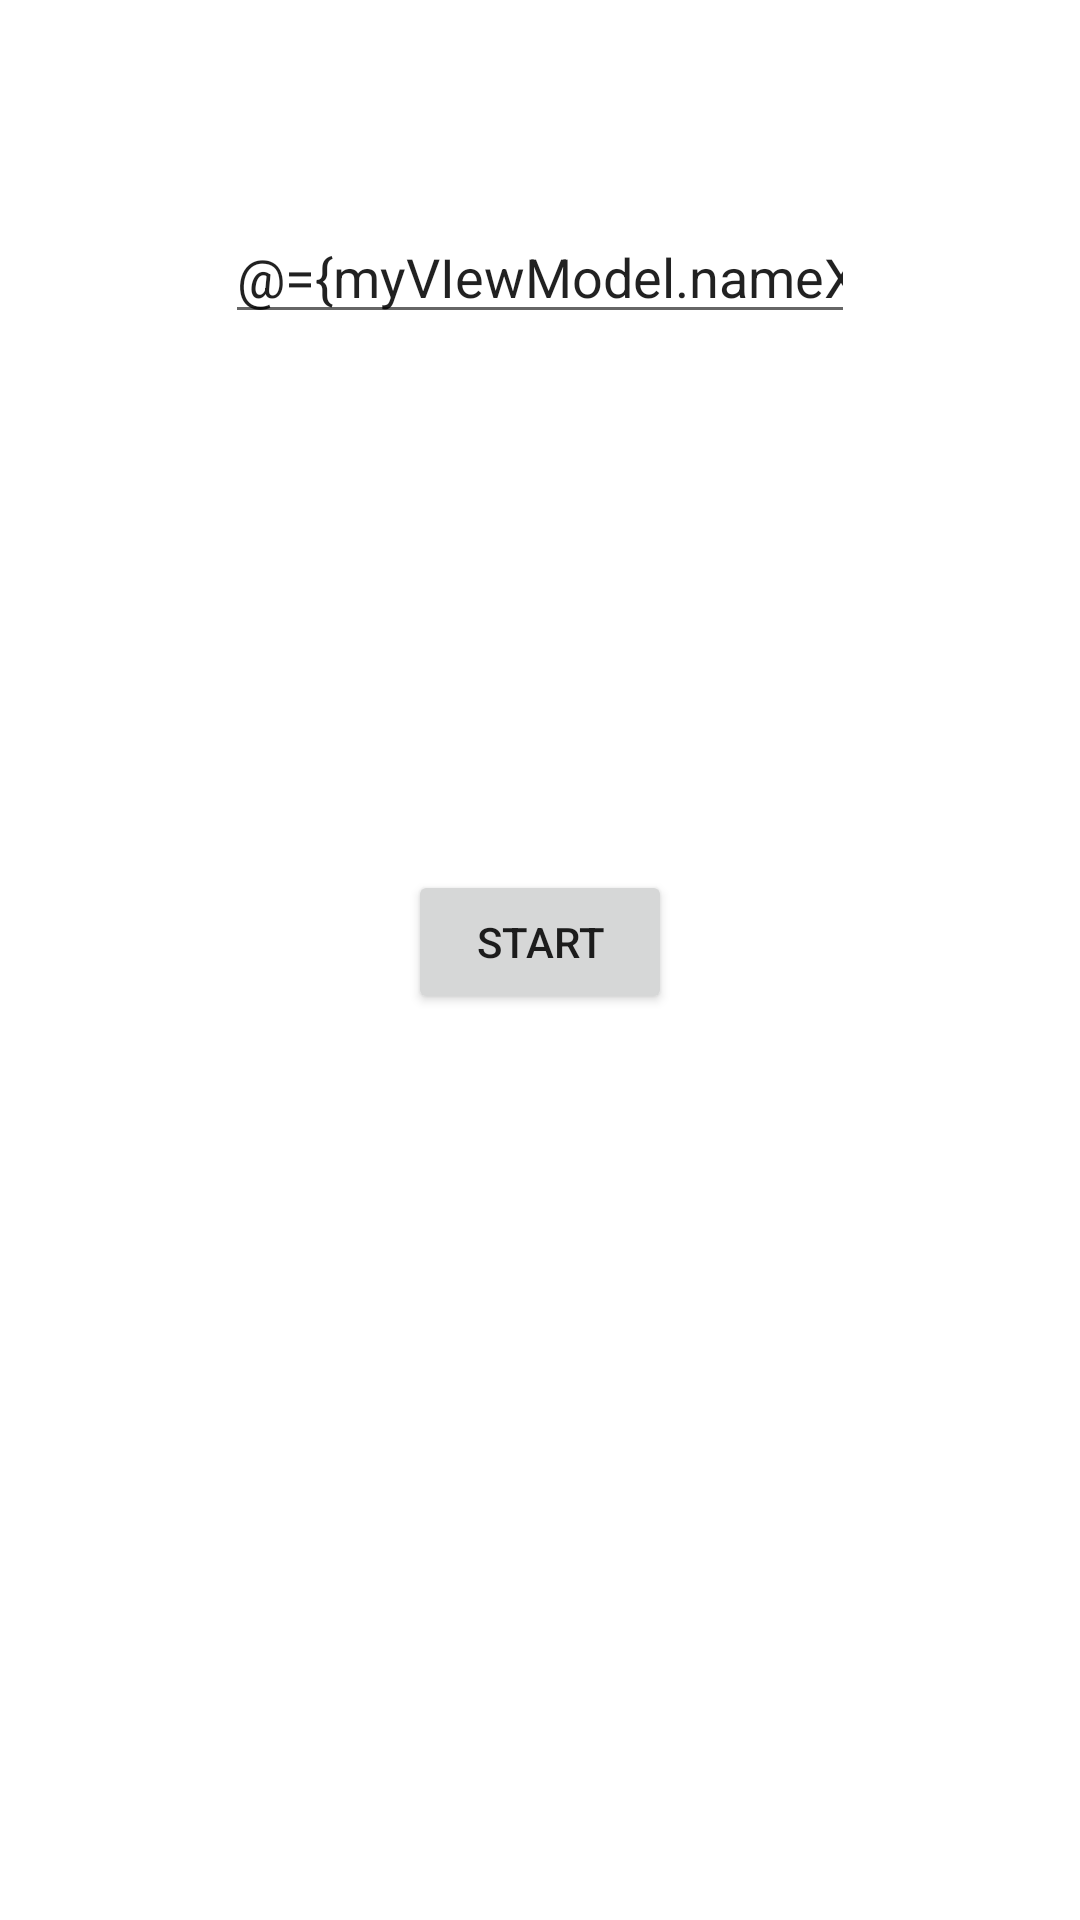

Produce the Android XML layout that renders to this screen, including the resource entries it uses.
<!-- AndroidManifest.xml: application theme Theme.LIveDataTuitorials -->
<!-- res/layout/activity_main.xml -->
<?xml version="1.0" encoding="utf-8"?>
<layout xmlns:android="http://schemas.android.com/apk/res/android"
    xmlns:app="http://schemas.android.com/apk/res-auto"
    xmlns:tools="http://schemas.android.com/tools">

    <data>
        <variable
            name="myVIewModel"
            type="com.example.livedatatuitorials.MainActivityVIewModel" />

    </data>

    <androidx.constraintlayout.widget.ConstraintLayout

        android:layout_width="match_parent"
        android:layout_height="match_parent"
        tools:context=".MainActivity">


        <TextView
            android:id="@+id/textView"
            style="@style/TextAppearance.AppCompat.Large"
            android:layout_width="wrap_content"
            android:layout_height="wrap_content"
            android:layout_marginStart="18dp"
            android:layout_marginBottom="59dp"
            android:text="@{String.valueOf(myVIewModel.getTotal)}"
            android:typeface="serif"
            app:layout_constraintBottom_toTopOf="@+id/button"
            app:layout_constraintEnd_toEndOf="parent"
            app:layout_constraintStart_toStartOf="parent" />

        <Button
            android:id="@+id/button"
            android:layout_width="wrap_content"
            android:layout_height="wrap_content"
            android:layout_marginTop="290dp"
            android:onClick="@{()->myVIewModel.getAdditionWithOne()}"
            android:text="start"
            app:layout_constraintEnd_toEndOf="parent"
            app:layout_constraintStart_toStartOf="parent"
            app:layout_constraintTop_toTopOf="parent" />

        <EditText
            android:id="@+id/editTextTextPersonName"
            android:layout_width="wrap_content"
            android:layout_height="wrap_content"
            android:layout_marginTop="70dp"
            android:ems="10"
            android:inputType="textPersonName"
            android:text="@={myVIewModel.nameX}"
            app:layout_constraintEnd_toEndOf="parent"
            app:layout_constraintStart_toStartOf="parent"
            app:layout_constraintTop_toTopOf="parent" />

        <TextView
            android:textSize="26sp"
            android:id="@+id/textView2"
            android:layout_width="wrap_content"
            android:layout_height="wrap_content"
            android:layout_marginStart="57dp"
            android:layout_marginTop="27dp"
            android:text="@{myVIewModel.getName}"
            app:layout_constraintEnd_toEndOf="parent"
            app:layout_constraintStart_toStartOf="parent"
            app:layout_constraintTop_toBottomOf="@+id/editTextTextPersonName" />
    </androidx.constraintlayout.widget.ConstraintLayout>
</layout>
<!-- resources referenced by this layout -->
<resources>
  <style name="Theme.LIveDataTuitorials" parent="Theme.MaterialComponents.DayNight.DarkActionBar">
          
          <item name="colorPrimary">@color/purple_500</item>
          <item name="colorPrimaryVariant">@color/purple_700</item>
          <item name="colorOnPrimary">@color/white</item>
          
          <item name="colorSecondary">@color/teal_200</item>
          <item name="colorSecondaryVariant">@color/teal_700</item>
          <item name="colorOnSecondary">@color/black</item>
          
          <item name="android:statusBarColor" tools:targetApi="l">?attr/colorPrimaryVariant</item>
          
      </style>
  <!-- not gathered from this repository: default colours our renderer supplied (Android Studio template values) -->
  <color name="purple_500">#FF6200EE</color>
  <color name="purple_700">#FF3700B3</color>
  <color name="teal_200">#FF03DAC5</color>
  <color name="teal_700">#FF018786</color>
  <color name="black">#FF000000</color>
  <color name="white">#FFFFFFFF</color>
</resources>
